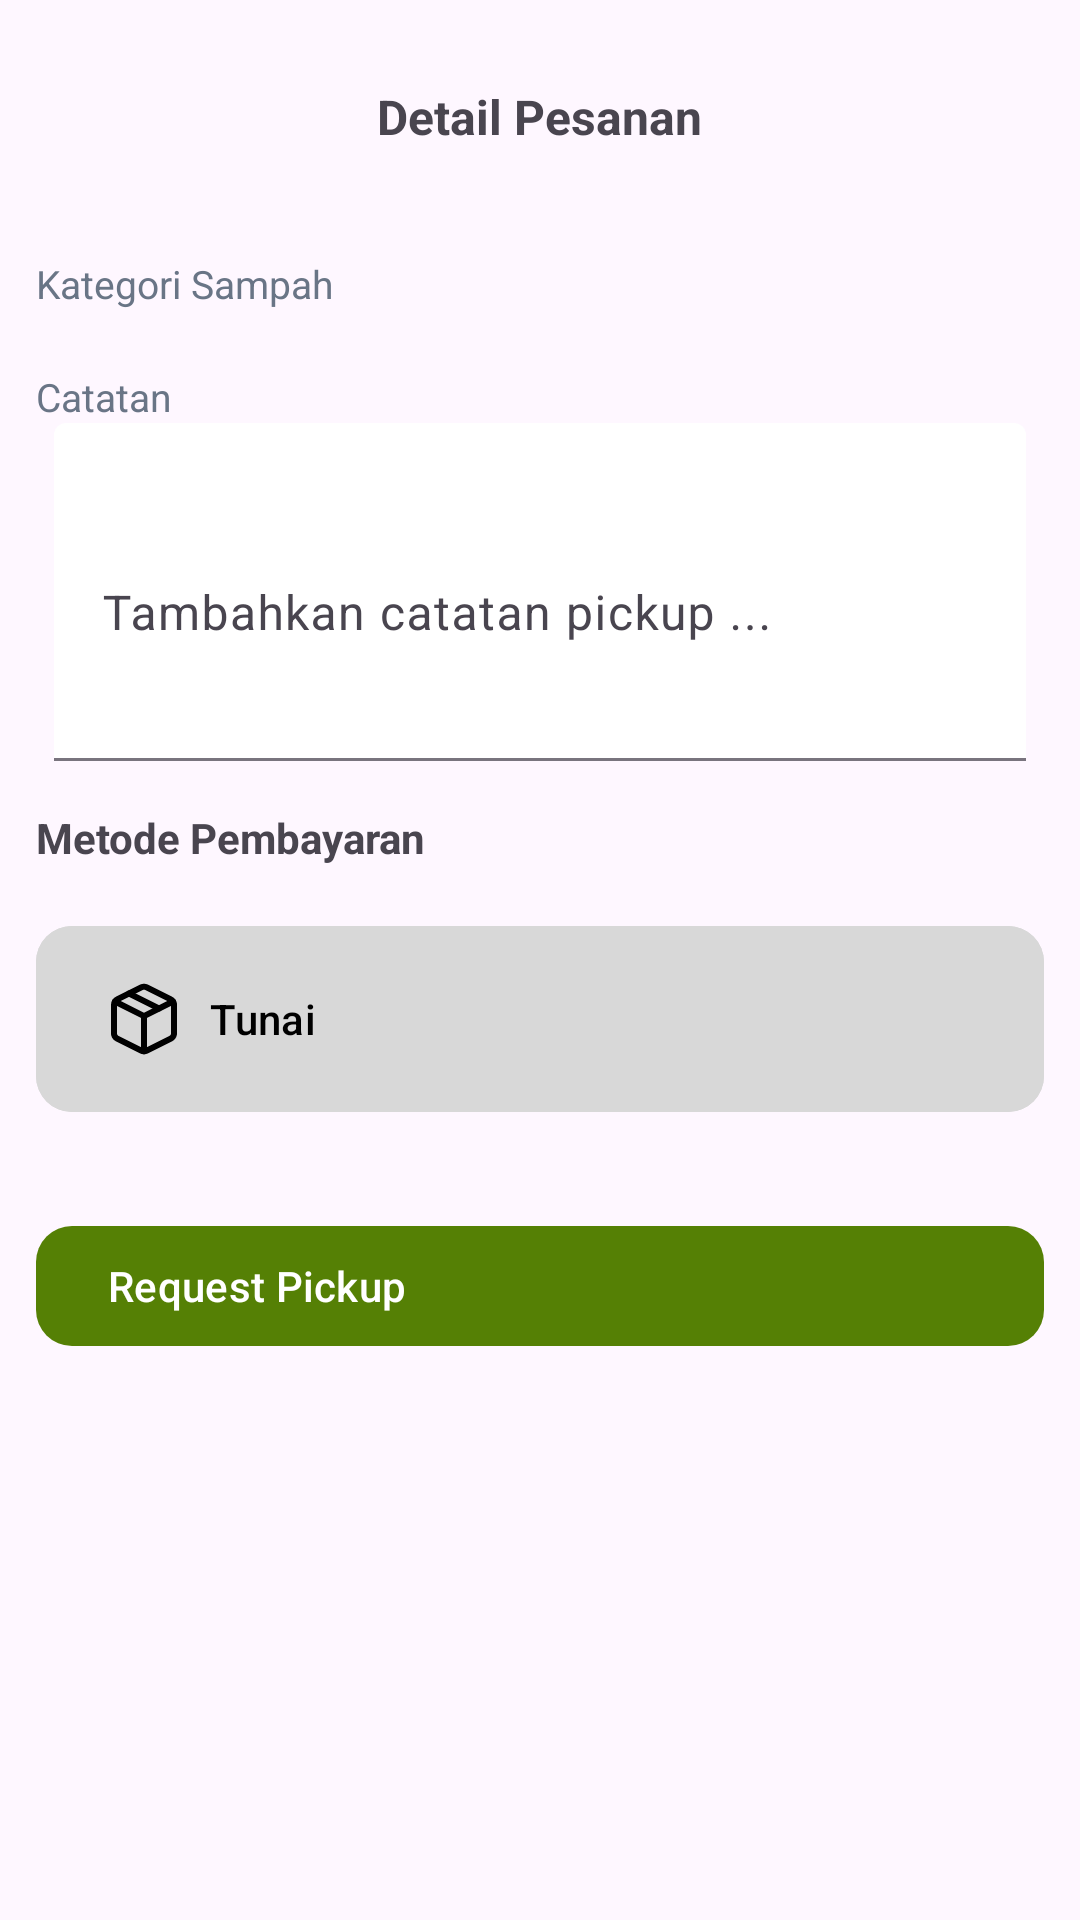

Layout XML and referenced resources for this Android screen:
<!-- AndroidManifest.xml: application theme Base.Theme.WasteHub -->
<!-- res/layout/detail_pickup_bottomsheet.xml -->
<?xml version="1.0" encoding="utf-8"?>
<LinearLayout xmlns:android="http://schemas.android.com/apk/res/android"
    xmlns:app="http://schemas.android.com/apk/res-auto"
    android:layout_width="match_parent"
    android:layout_height="wrap_content"
    android:id="@+id/bottom_sheet2"
    android:orientation="vertical"
    android:padding="12dp"
    android:background="@drawable/bottomsheet_bg"
    android:backgroundTint="#FAFAFA"
    app:behavior_hideable="true"
    app:behavior_peekHeight="0dp"
    app:layout_behavior="com.google.android.material.bottomsheet.BottomSheetBehavior">

    <TextView
        android:id="@+id/detail_pesanan_text"
        android:layout_width="wrap_content"
        android:layout_height="wrap_content"
        android:layout_gravity="center_horizontal"
        android:layout_marginTop="16dp"
        android:textSize="16sp"
        android:textStyle="bold"
        android:text="@string/detail_pesanan" />

    <androidx.recyclerview.widget.RecyclerView
        android:id="@+id/rv_category_pickup"
        android:layout_width="match_parent"
        android:layout_height="wrap_content"
        android:layout_marginTop="16dp"/>

    <TextView
        android:layout_width="match_parent"
        android:layout_height="wrap_content"
        android:layout_marginTop="20dp"
        android:textSize="13sp"
        android:textColor="#697586"
        android:text="Kategori Sampah"/>
    <TextView
        android:layout_width="match_parent"
        android:layout_height="wrap_content"
        android:layout_marginTop="20dp"
        android:textSize="13sp"
        android:textColor="#697586"
        android:text="Catatan"/>

    <com.google.android.material.textfield.TextInputLayout
        android:id="@+id/textLayoutDescrription"
        style="@style/Widget.Material3.TextInputLayout.FilledBox"
        android:layout_width="match_parent"
        android:layout_height="wrap_content"
        android:layout_marginHorizontal="6dp"
        android:hint="@string/tambahkan_catatan_pickup"
        app:boxBackgroundColor="@color/white"
        app:endIconMode="clear_text">

        <com.google.android.material.textfield.TextInputEditText
            android:id="@+id/textInputDescription"
            android:layout_width="match_parent"
            android:layout_height="wrap_content"
            android:inputType="textMultiLine"
            android:lines="4"
            android:minLines="4"
            android:maxLines="8"/>
    </com.google.android.material.textfield.TextInputLayout>

    <TextView
        android:layout_width="match_parent"
        android:layout_height="wrap_content"
        android:layout_marginVertical="16dp"
        android:textSize="14sp"
        android:textStyle="bold"
        android:text="Metode Pembayaran" />

    <com.google.android.material.button.MaterialButton
        android:layout_width="match_parent"
        android:layout_height="70dp"
        android:text="Tunai"
        app:icon="@drawable/ic_package"
        app:iconPadding="10dp"
        app:iconTint="@color/black"
        android:backgroundTint="@color/grey_200"
        android:textColor="@color/black"
        app:iconSize="24dp"
        app:cornerRadius="12dp"
        android:gravity="left|center_vertical"
        android:contentDescription="Metode Pembayaran"/>

    <com.google.android.material.button.MaterialButton
        android:layout_width="match_parent"
        android:layout_height="wrap_content"
        android:layout_marginTop="30dp"
        android:text="Request Pickup"
        app:cornerRadius="12dp"
        android:gravity="left|center_vertical"
        android:contentDescription="Metode Pembayaran"/>
</LinearLayout>
<!-- resources referenced by this layout -->
<resources>
  <color name="black">#FF000000</color>
  <color name="grey_200">#D8D8D8</color>
  <color name="white">#FFFFFFFF</color>
  <!-- drawable ic_package: vector/xml drawable (drawable, 2709 chars, omitted) -->
  <string name="detail_pesanan">Detail Pesanan</string>
  <string name="tambahkan_catatan_pickup">Tambahkan catatan pickup ...</string>
  <style name="Base.Theme.WasteHub" parent="Theme.Material3.DayNight.NoActionBar">
          
          <item name="colorPrimary">@color/green_500</item>
          <item name="colorPrimaryVariant">@color/green_300</item>
          <item name="colorOnPrimary">@color/white</item>
          <item name="colorSecondaryContainer">#ECFFC7</item>
          
          <item name="colorSecondary">@color/green_500</item>
          <item name="colorSecondaryVariant">@color/yellow_300</item>
          <item name="colorOnSecondary">@color/black</item>
          
          <item name="android:statusBarColor">?attr/colorPrimaryVariant</item>
          
      </style>
  <color name="green_500">#558005</color>
  <color name="green_300">#a4cb55</color>
  <color name="yellow_300">#f1c232</color>
</resources>
